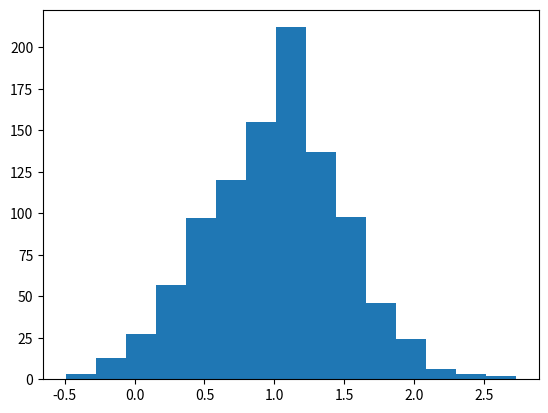

The script that saved this image:
import random
import matplotlib.pyplot as plt
print(random.randint(1,20))
print(random.randrange(0, 100, 11))

#Acomodar una lista al azar

lista = [1, 2, 3, 4, 5, 6, 7, 8, 9, 10]
print('Lista original',lista)
random.shuffle(lista)
print('Lista después del tornado', lista)

campana = [random.gauss(1, 0.5) for i in range(1000)]
plt.hist(campana, bins = 15)
plt.show()